Dataset: dataset_split (GitHub, AnGelo1007/cropintel-ai-platform). Classes: corn, eggplant, pepper, rice, tomato.

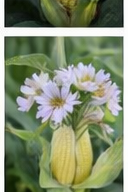
Label: corn

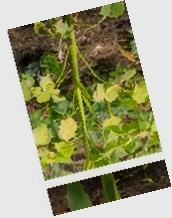
Label: corn

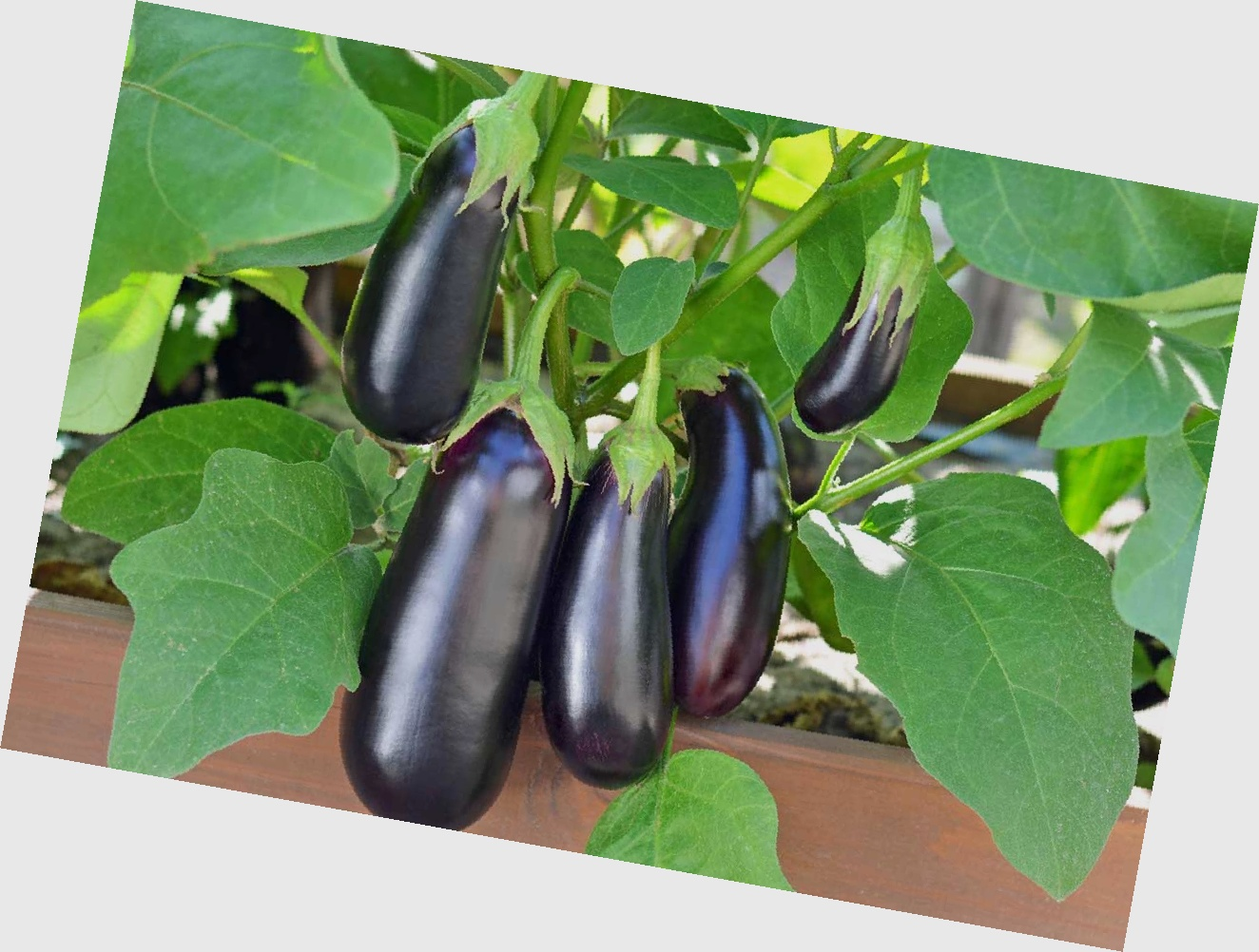
Label: eggplant

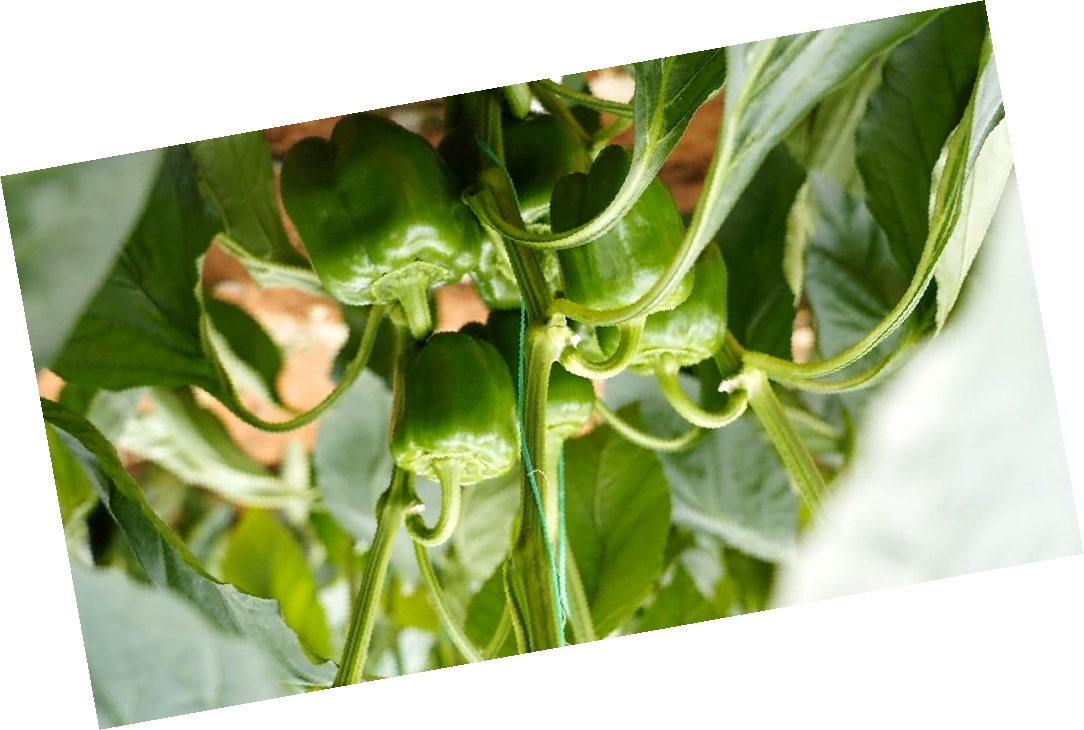
Label: pepper

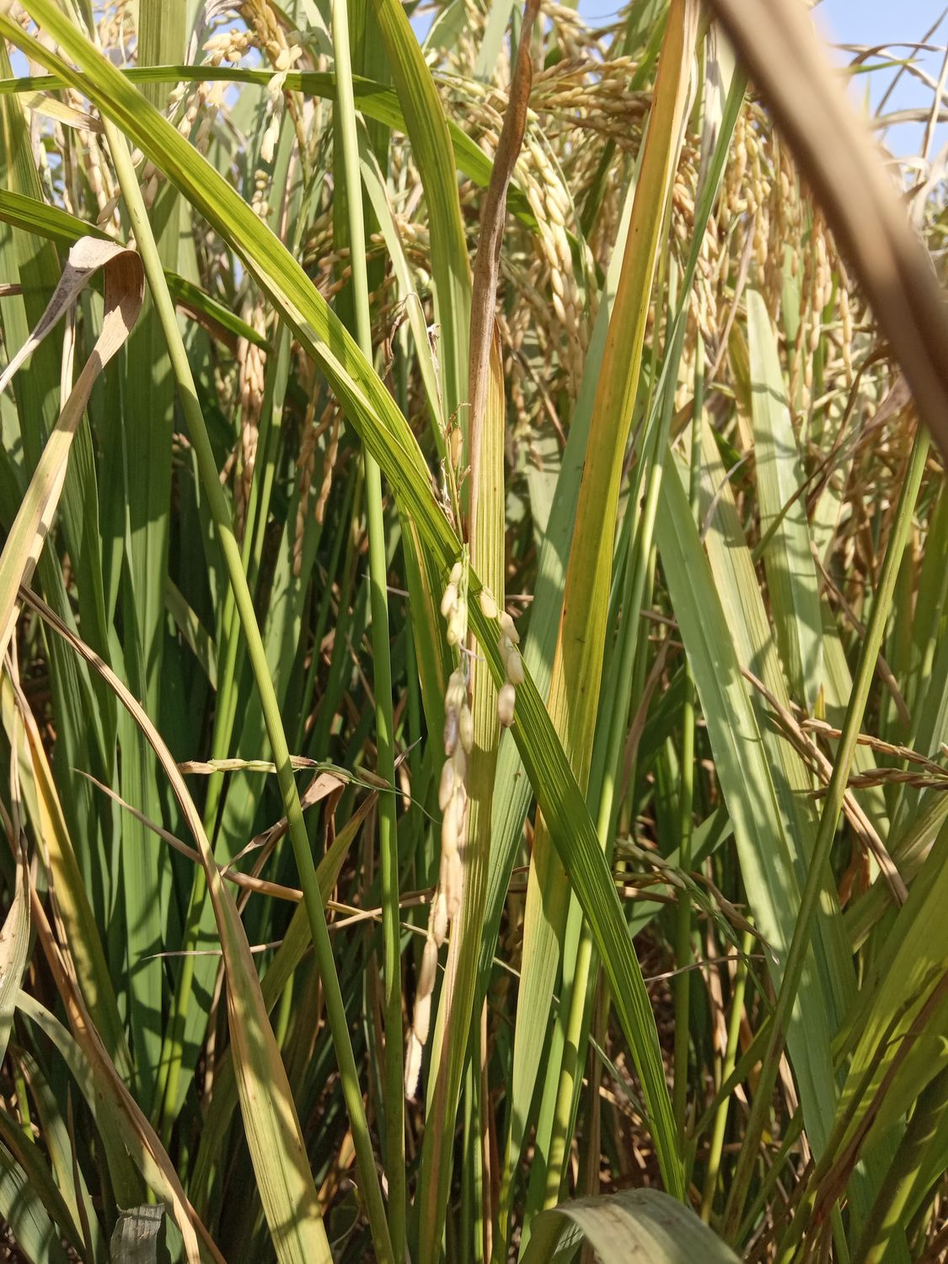
Label: rice

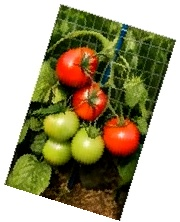
Label: tomato
